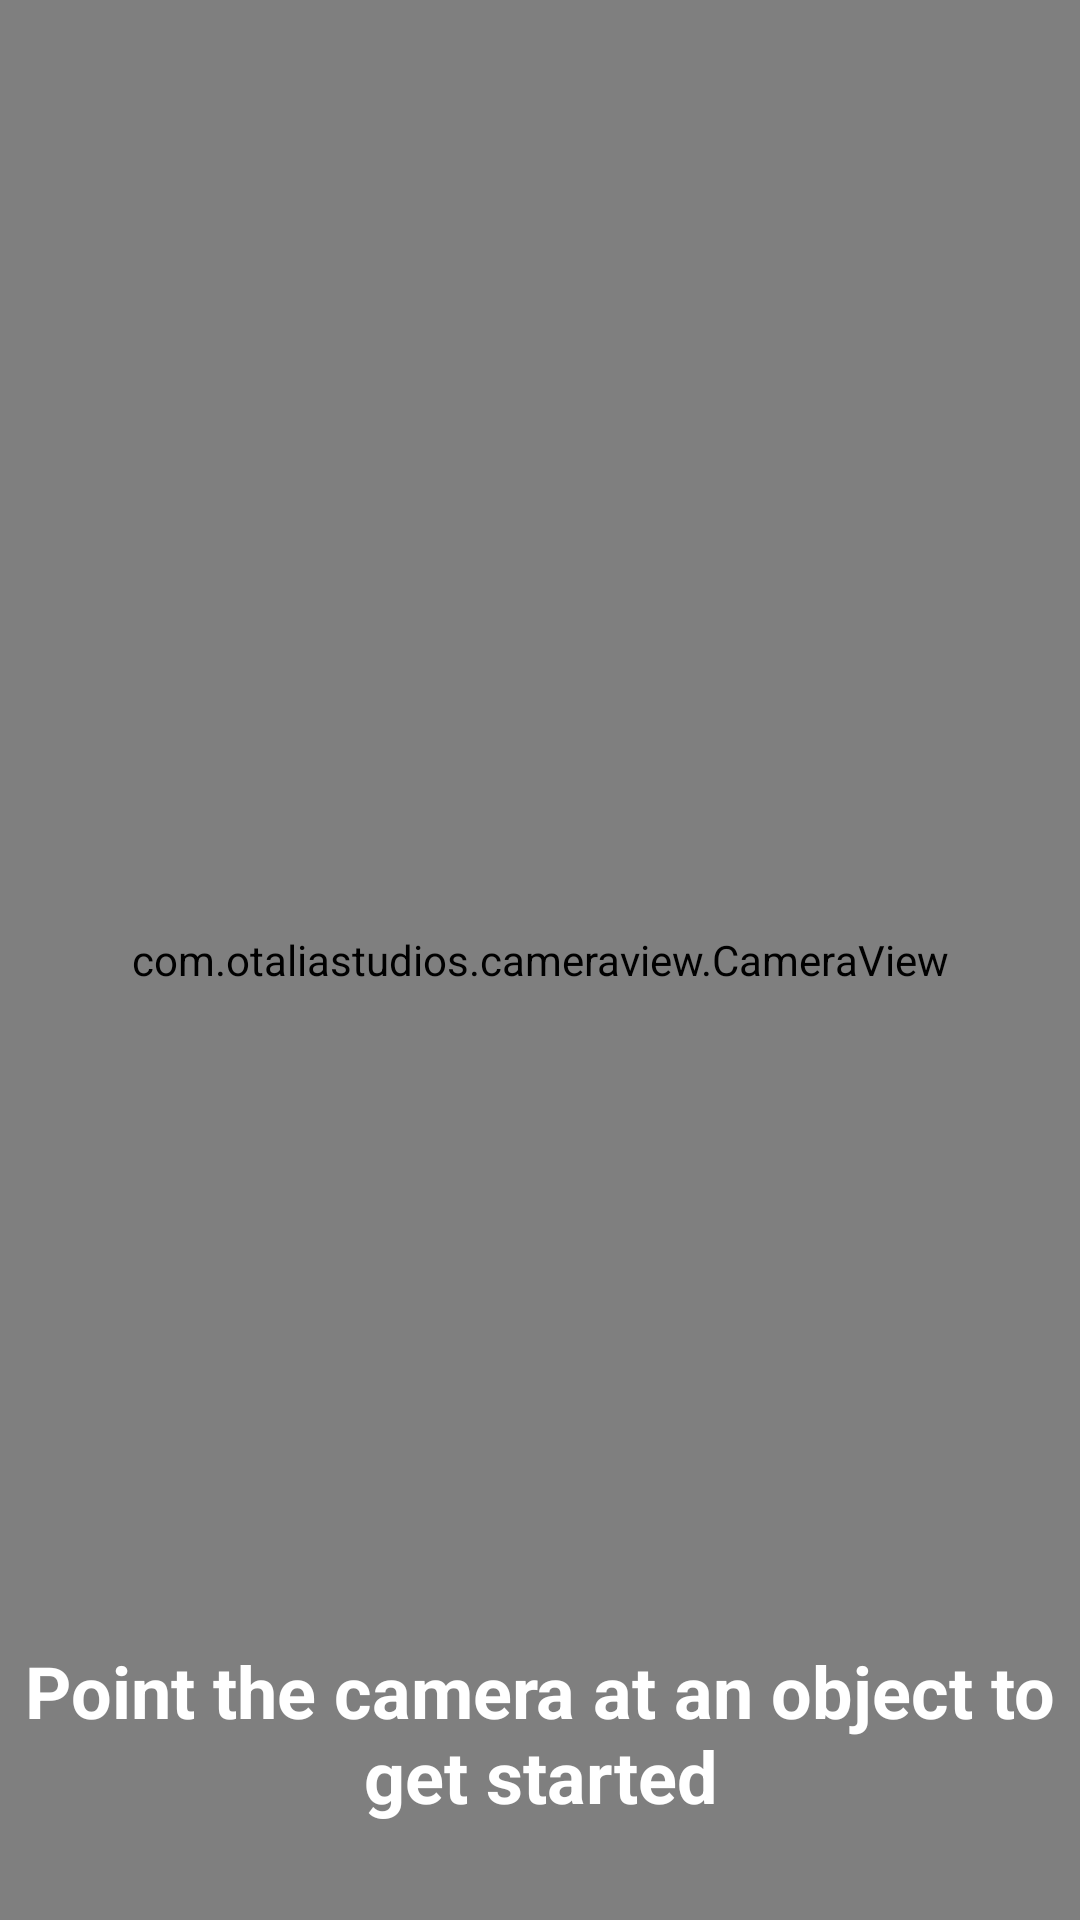

Layout XML and referenced resources for this Android screen:
<!-- AndroidManifest.xml: application theme Theme.FYP -->
<!-- res/layout/activity_detection.xml -->
<?xml version="1.0" encoding="utf-8"?>

<FrameLayout
    xmlns:android="http://schemas.android.com/apk/res/android"
    xmlns:tools="http://schemas.android.com/tools"
    android:layout_width="match_parent"
    android:layout_height="match_parent"
    tools:context=".DetectionActivity">

    <com.otaliastudios.cameraview.CameraView
        android:layout_width="match_parent"
        android:layout_height="match_parent"
        android:id="@+id/cameraView"/>

    <TextView
        android:textColor="#fff"
        android:textStyle="bold"
        android:gravity="center"
        android:textSize="24sp"
        android:layout_marginBottom="32dp"
        android:layout_width="wrap_content"
        android:layout_height="wrap_content"
        android:id="@+id/tvDetectedObject"
        android:layout_gravity="bottom|center"
        android:text="Point the camera at an object to get started"/>

</FrameLayout>
<!-- resources referenced by this layout -->
<resources>
  <style name="Theme.FYP" parent="Theme.MaterialComponents.DayNight.DarkActionBar">
          
          <item name="colorPrimary">@color/purple_500</item>
          <item name="colorPrimaryVariant">@color/purple_700</item>
          <item name="colorOnPrimary">@color/white</item>
          
          <item name="colorSecondary">@color/teal_200</item>
          <item name="colorSecondaryVariant">@color/teal_700</item>
          <item name="colorOnSecondary">@color/black</item>
          
          <item name="android:statusBarColor" tools:targetApi="l">?attr/colorPrimaryVariant</item>
          
      </style>
  <!-- not gathered from this repository: default colours our renderer supplied (Android Studio template values) -->
  <color name="purple_500">#FF6200EE</color>
  <color name="purple_700">#FF3700B3</color>
  <color name="teal_200">#FF03DAC5</color>
  <color name="teal_700">#FF018786</color>
  <color name="black">#FF000000</color>
  <color name="white">#FFFFFFFF</color>
</resources>
